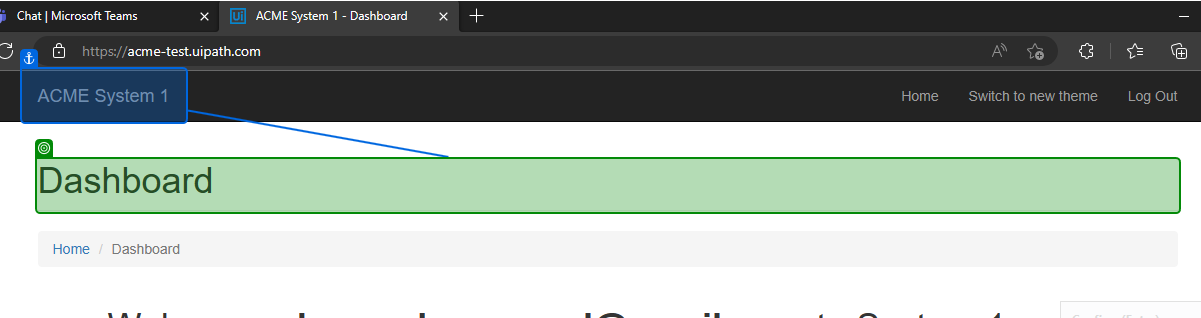
Task: Problem Statement: Table Extraction

Create a process which does the following actions using the Modern Design Experience: 

Opens the Edge browser on ACME.  
Checks if the user is logged into ACME: 
If not, the process: 
Asks the user for the Email and Password. 
Enters the values provided into the fields. 
Click the Login button. 
Else: 
Logs this information and goes to the next step.
Navigates to the Work Items page. 
Extracts the data from the Work Items Table
Workflow: Main

Step 1: check the heading in window 'ACME System 1 - Dashboard' (msedge.exe)
